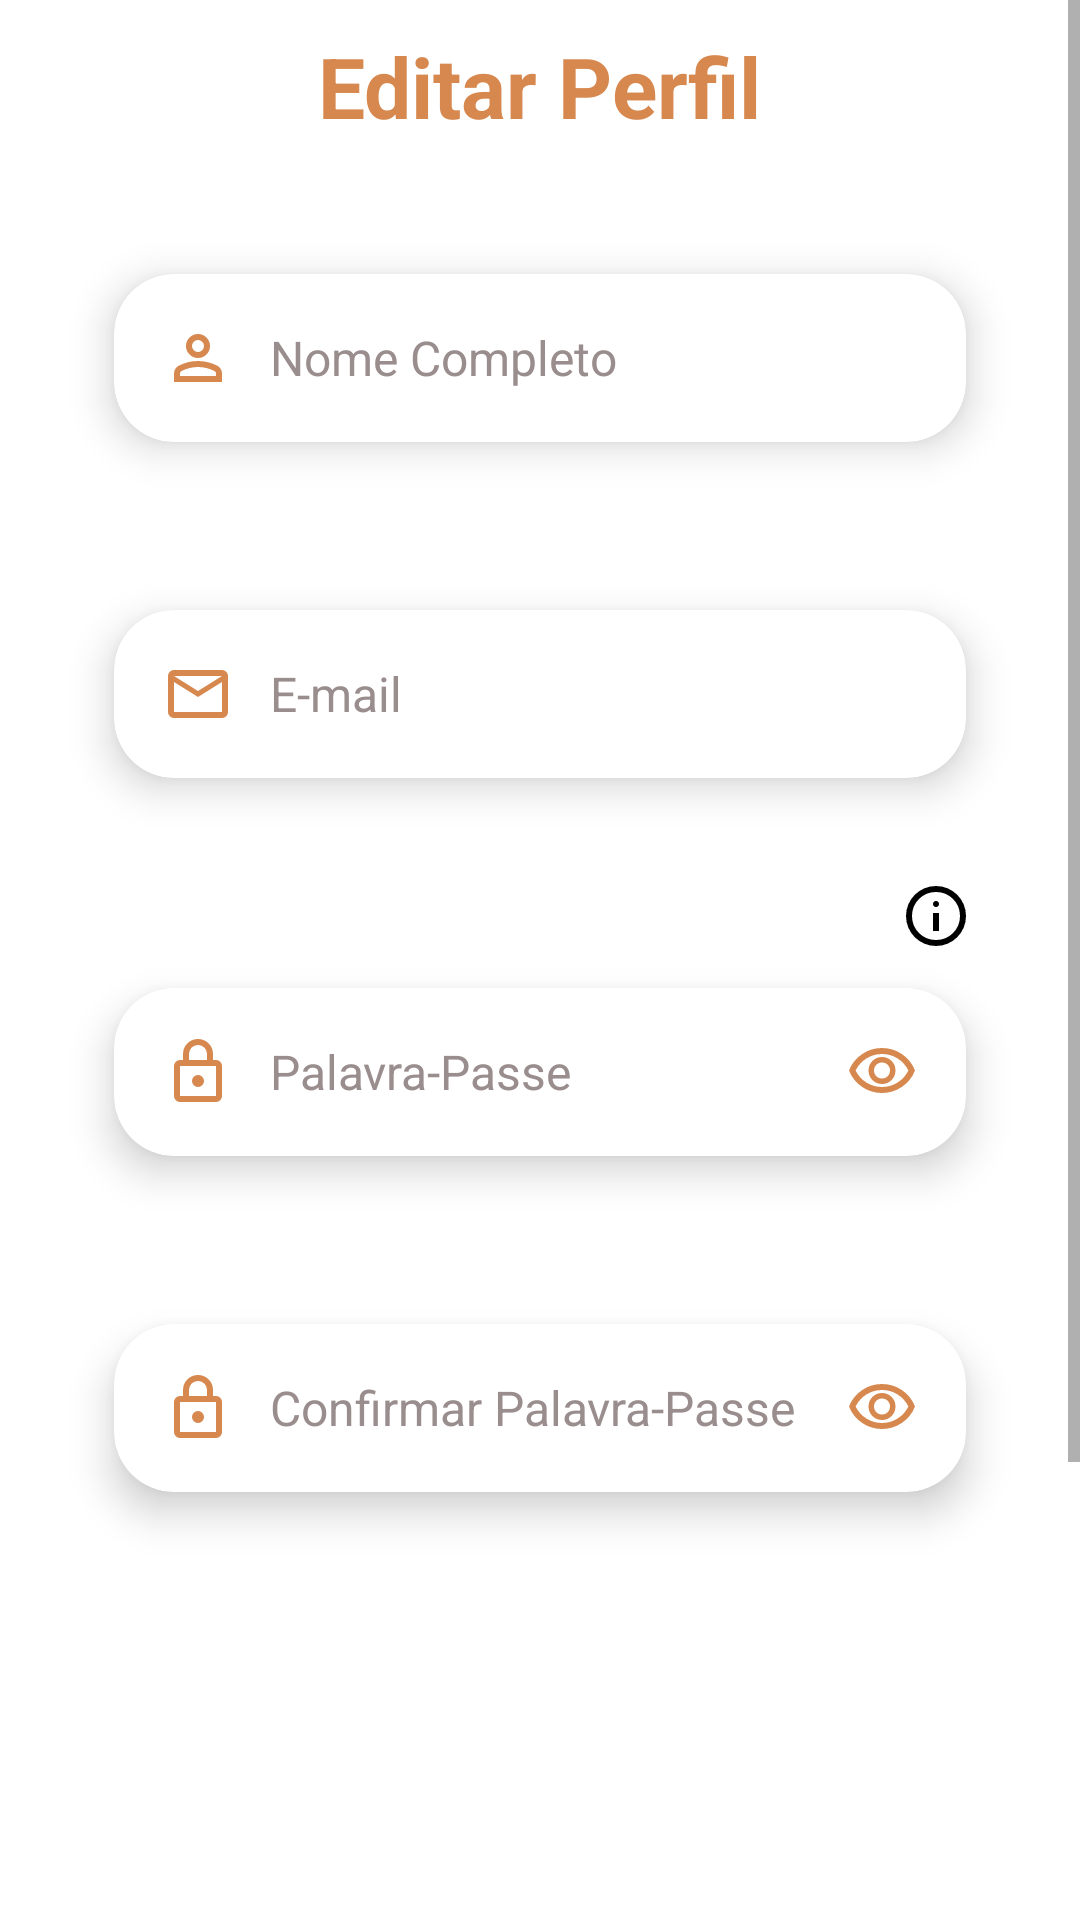

Produce the Android XML layout that renders to this screen, including the resource entries it uses.
<!-- AndroidManifest.xml: application theme Theme.GasifyProject -->
<!-- res/layout/fragment_profile.xml -->
<?xml version="1.0" encoding="utf-8"?>
<ScrollView
    xmlns:android="http://schemas.android.com/apk/res/android"
    xmlns:app="http://schemas.android.com/apk/res-auto"
    android:layout_width="match_parent"
    android:layout_height="wrap_content">
<LinearLayout
    android:layout_width="match_parent"
    android:layout_height="match_parent"
    android:background="@color/background"
    android:gravity="center_horizontal"
    android:orientation="vertical">

    <TextView
        android:layout_marginTop="10dp"
        android:layout_width="wrap_content"
        android:layout_height="wrap_content"
        android:text="@string/edit"
        android:textSize="28sp"
        android:textColor="@color/primary"
        android:textStyle="bold" />

    <com.google.android.material.card.MaterialCardView
        android:layout_marginHorizontal="30dp"
        android:layout_width="match_parent"
        android:layout_height="wrap_content"
        android:layout_marginTop="32dp"
        android:layout_marginBottom="32dp"
        android:outlineSpotShadowColor="@color/shadow_color"
        app:cardElevation="8dp"
        app:cardBackgroundColor="@color/background"
        app:cardCornerRadius="20dp"
        app:cardPreventCornerOverlap="false"
        app:cardUseCompatPadding="true">

        <LinearLayout
            android:layout_width="match_parent"
            android:layout_height="wrap_content"
            android:gravity="center_vertical"
            android:orientation="horizontal"
            android:padding="16dp"
            android:paddingTop="64dp">

            
            <ImageView
                android:layout_width="24dp"
                android:layout_height="24dp"
                android:layout_marginEnd="12dp"
                android:src="@drawable/ic_person"
                app:tint="@color/primary" />

            
            <com.google.android.material.textfield.TextInputEditText
                android:id="@+id/editTextFullName"
                android:layout_width="0dp"
                android:layout_height="wrap_content"
                android:layout_weight="1"
                android:background="@null"
                android:hint="@string/fullName"
                android:imeOptions="actionNext"
                android:inputType="textPersonName"
                android:minHeight="0dp"
                android:padding="0dp"
                android:textColor="@color/foreground"
                android:textSize="16sp" />
        </LinearLayout>
    </com.google.android.material.card.MaterialCardView>

    <com.google.android.material.card.MaterialCardView
        android:layout_marginHorizontal="30dp"
        android:layout_width="match_parent"
        android:layout_height="wrap_content"
        app:cardCornerRadius="20dp"
        app:cardElevation="8dp"
        app:cardBackgroundColor="@color/background"
        app:cardPreventCornerOverlap="false"
        android:layout_marginBottom="22dp"
        app:cardUseCompatPadding="true"
        android:outlineSpotShadowColor="@color/shadow_color">

        <LinearLayout
            android:paddingTop="64dp"
            android:layout_width="match_parent"
            android:layout_height="wrap_content"
            android:orientation="horizontal"
            android:padding="16dp"
            android:gravity="center_vertical">

            
            <ImageView
                android:layout_width="24dp"
                android:layout_height="24dp"
                android:src="@drawable/ic_email"
                app:tint="@color/primary"
                android:layout_marginEnd="12dp" />

            
            <com.google.android.material.textfield.TextInputEditText
                android:id="@+id/editTextEmail"
                android:layout_width="0dp"
                android:layout_height="wrap_content"
                android:layout_weight="1"
                android:inputType="textEmailAddress"
                android:hint="@string/email"
                android:textSize="16sp"
                android:textColor="@color/foreground"
                android:background="@null"
                android:padding="0dp"
                android:minHeight="0dp"
                android:imeOptions="actionNext" />
        </LinearLayout>
    </com.google.android.material.card.MaterialCardView>
    <ImageView
        android:id="@+id/infoImg"
        android:layout_width="24dp"
        android:layout_height="24dp"
        android:layout_gravity="end"
        android:layout_marginRight="36dp"
        app:tint="@color/foreground"
        app:srcCompat="@drawable/ic_info" />

    <com.google.android.material.card.MaterialCardView
        android:layout_marginHorizontal="30dp"
        android:layout_width="match_parent"
        android:layout_height="wrap_content"
        app:cardElevation="8dp"
        app:cardCornerRadius="20dp"
        android:layout_marginBottom="32dp"
        app:cardBackgroundColor="@color/background"
        app:cardPreventCornerOverlap="false"
        app:cardUseCompatPadding="true"
        android:outlineSpotShadowColor="@color/shadow_color">

        <LinearLayout
            android:paddingTop="64dp"
            android:layout_width="match_parent"
            android:layout_height="wrap_content"
            android:orientation="horizontal"
            android:padding="16dp"
            android:gravity="center_vertical">

            
            <ImageView
                android:layout_width="24dp"
                android:layout_height="24dp"
                android:src="@drawable/ic_lock"
                app:tint="@color/primary"
                android:layout_marginEnd="12dp" />

            
            <com.google.android.material.textfield.TextInputEditText
                android:id="@+id/editTextPassword"
                android:layout_width="0dp"
                android:layout_height="wrap_content"
                android:layout_weight="1"
                android:inputType="textPassword"
                android:hint="@string/password"
                android:textSize="16sp"
                android:textColor="@color/foreground"
                android:background="@null"
                android:padding="0dp"
                android:minHeight="0dp"
                android:imeOptions="actionDone" />

            
            <ImageView
                android:id="@+id/imageViewPasswordToggle"
                android:layout_width="24dp"
                android:layout_height="24dp"
                android:src="@drawable/ic_visibility"
                app:tint="@color/primary"
                android:layout_marginStart="12dp"
                android:contentDescription="Toggle password visibility" />
        </LinearLayout>
    </com.google.android.material.card.MaterialCardView>

    <com.google.android.material.card.MaterialCardView
        android:layout_width="match_parent"
        android:layout_height="wrap_content"
        android:layout_marginHorizontal="30dp"
        app:cardElevation="8dp"
        app:cardCornerRadius="20dp"
        app:cardBackgroundColor="@color/background"
        app:cardPreventCornerOverlap="false"
        app:cardUseCompatPadding="true"
        android:outlineSpotShadowColor="@color/shadow_color">

        <LinearLayout
            android:paddingTop="64dp"
            android:layout_width="match_parent"
            android:layout_height="wrap_content"
            android:orientation="horizontal"
            android:padding="16dp"
            android:gravity="center_vertical">

            
            <ImageView
                android:layout_width="24dp"
                android:layout_height="24dp"
                android:src="@drawable/ic_lock"
                app:tint="@color/primary"
                android:layout_marginEnd="12dp" />

            
            <com.google.android.material.textfield.TextInputEditText
                android:id="@+id/editTextConPassword"
                android:layout_width="0dp"
                android:layout_height="wrap_content"
                android:layout_weight="1"
                android:inputType="textPassword"
                android:hint="@string/conPassword"
                android:textSize="16sp"
                android:textColor="@color/foreground"
                android:background="@null"
                android:padding="0dp"
                android:minHeight="0dp"
                android:imeOptions="actionDone" />

            
            <ImageView
                android:id="@+id/imageViewConPasswordToggle"
                android:layout_width="24dp"
                android:layout_height="24dp"
                android:src="@drawable/ic_visibility"
                app:tint="@color/primary"
                android:layout_marginStart="12dp"
                android:contentDescription="Toggle password visibility" />
        </LinearLayout>
    </com.google.android.material.card.MaterialCardView>
    <Button
        android:layout_marginTop="50dp"
        android:id="@+id/buttonEdit"
        android:layout_width="match_parent"
        android:layout_height="70dp"
        android:text="@string/edit"
        android:textSize="18sp"
        android:textStyle="bold"
        android:background="@drawable/primary_button_background"
        android:textColor="@color/primary_foreground"
        android:textAllCaps="false"
        android:layout_marginBottom="16dp"
        android:layout_marginHorizontal="38dp" />
    <Button
        android:layout_marginHorizontal="38dp"
        android:layout_marginTop="25dp"
        android:id="@+id/buttonDel"
        android:layout_width="match_parent"
        android:layout_height="70dp"
        android:text="@string/delete"
        android:textSize="18sp"
        android:textStyle="bold"
        android:background="@drawable/primary_button_background"
        android:textColor="@color/primary_foreground"
        android:textAllCaps="false"
        android:layout_marginBottom="100dp" />
</LinearLayout>
</ScrollView>
<!-- resources referenced by this layout -->
<resources>
  <color name="background">#FFFFFFFF</color>
  <color name="foreground">#FF000000</color>
  <color name="primary">#FFD7884F</color>
  <color name="primary_foreground">#FFFFFFFF</color>
  <color name="shadow_color">#FF000000</color>
  <!-- drawable ic_email (drawable) -->
  <?xml version="1.0" encoding="utf-8"?>
  <vector xmlns:android="http://schemas.android.com/apk/res/android"
      android:width="24dp"
      android:height="24dp"
      android:viewportWidth="24"
      android:viewportHeight="24">
      <path
          android:fillColor="@color/muted_foreground"
          android:pathData="M4 20q-0.825 0 -1.413 -0.588T2 18V6q0 -0.825 0.588 -1.413T4 4h16q0.825 0 1.413 0.588T22 6v12q0 0.825 -0.588 1.413T20 20H4Zm8 -7L4 8v10h16V8l-8 5Zm0 -2l8 -5H4l8 5ZM4 8V6v12V8Z" />
  </vector>
  <!-- drawable ic_lock (drawable) -->
  <?xml version="1.0" encoding="utf-8"?>
  <vector xmlns:android="http://schemas.android.com/apk/res/android"
      android:width="24dp"
      android:height="24dp"
      android:viewportWidth="24"
      android:viewportHeight="24">
      <path
          android:fillColor="@color/muted_foreground"
          android:pathData="M6 22q-0.825 0 -1.413 -0.588T4 20V10q0 -0.825 0.588 -1.413T6 8h1V6q0 -2.075 1.463 -3.538T12 1q2.075 0 3.538 1.463T17 6v2h1q0.825 0 1.413 0.588T20 10v10q0 0.825 -0.588 1.413T18 22H6Zm0 -2h12V10H6v10Zm6 -3q0.825 0 1.413 -0.588T14 15q0 -0.825 -0.588 -1.413T12 13q-0.825 0 -1.413 0.588T10 15q0 0.825 0.588 1.413T12 17ZM9 8h6V6q0 -1.25 -0.875 -2.125T12 3q-1.25 0 -2.125 0.875T9 6v2ZM6 20V10v10Z" />
  </vector>
  <string name="conPassword">Confirmar Palavra-Passe</string>
  <string name="delete">Eliminar Conta</string>
  <string name="edit">Editar Perfil</string>
  <string name="email">E-mail</string>
  <string name="fullName">Nome Completo</string>
  <string name="password">Palavra-Passe</string>
  <color name="muted_foreground">#FF998D8D</color>
  <color name="muted">#FFEDD3AE</color>
  <style name="Widget.GasifyProject.Button" parent="Widget.MaterialComponents.Button">
          <item name="android:background">@drawable/primary_button_background</item>
          <item name="android:textColor">@color/primary_foreground</item>
          <item name="android:textSize">18sp</item>
          <item name="android:textStyle">bold</item>
          <item name="android:textAllCaps">false</item>
          <item name="cornerRadius">28dp</item>
      </style>
  <style name="Widget.GasifyProject.TextInputLayout" parent="Widget.MaterialComponents.TextInputLayout.OutlinedBox">
          <item name="boxStrokeColor">@color/transparent</item>
          <item name="boxStrokeWidth">0dp</item>
          <item name="boxStrokeWidthFocused">0dp</item>
          <item name="boxBackgroundMode">none</item>
          <item name="boxBackgroundColor">@color/transparent</item>
          <item name="hintTextColor">@color/foreground</item> 
          <item name="android:paddingTop">0dp</item>
          <item name="android:paddingBottom">0dp</item>
          <item name="shapeAppearanceOverlay">@style/ShapeAppearance.GasifyProject.TextInput</item>
      </style>
  <color name="card_foreground">#FF998D8D</color>
  <color name="transparent">#00000000</color>
  <style name="ShapeAppearance.GasifyProject.TextInput" parent="ShapeAppearance.MaterialComponents.SmallComponent">
          <item name="cornerFamily">rounded</item>
          <item name="cornerSize">16dp</item>
      </style>
</resources>
